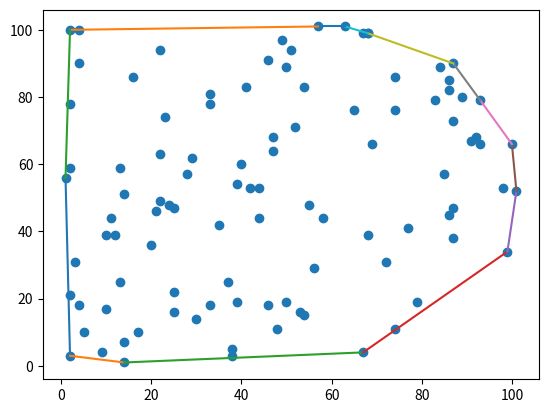

Python code for this plot:
import random
import matplotlib.pyplot as plt
import matplotlib.animation as animation
import math


# 在（start,end)区间内，随机生成具有 n 个点的点集（return: list [(x1,y1)...(xn,yn)]）
def sample(n, start=0, end=101):
    return list(zip([random.randint(start, end) for _ in range(n)], [random.randint(start, end) for _ in range(n)]))
  




'''
# 计算两个向量之间的叉积。返回三点之间的关系：

<0，说明第三个点是向左转，则保留第二个点（栈顶元素）,再加入第三个点
>0，说明第三个点是向右转，则删除第二个点（栈顶元素）,再加入第三个点
=0，说明三点共线

'''       
def ccw(a, b, c):
    return ((b[1] - a[1]) * (c[0] - b[0]))   -    ((c[1] - b[1]) * (b[0] - a[0]) )






# 分别求出后面n-1个点与出发点的斜率，借助sorted完成从小到大排序
def compute(next):
    
    start = points[0]  # 第一个点

    # 按极角序排列的方法，但现在输入的坐标点是笛卡尔坐标点。不适合用这个
    # angle = math.atan2( start[2] - next[2], start[1] - next[1] )
    # return angle


    # 按斜率排列的方法
    if start[0] == next[0]:  # 如果x坐标相同，那么求斜率时会出现分母为0的情况,直接返回斜率无穷大
        return 99999
    slope = (start[1] - next[1]) / (start[0] - next[0])
   
    return slope










def Graham_Scan(points):

    # # 找到最左边且最下面的点作为出发点，和第一位互换
    Min=9999
    
    for i in range(len(points)):
        # 寻找最左边的点
        if points[i][0]<Min:
            Min = points[i][0]
            index = i
        # 如果同在最左边，可取y值更小的
        elif points[i][0]==Min:
            if points[i][1]<=points[index][1]:
                Min = points[i][0]
                index = i
    # 和第一位互换位置
    temp = points[0]
    points[0] = points[index]
    points[index] = temp


   

    # 排序：从第二个元素开始，按与第一个元素的斜率排序
    points = points[:1] + sorted(points[1:], key=compute)   # 前半部分是出发点  ；  后半部分是经过按斜率排序之后的n-1个坐标点     注意： “+”是拼接的含义，不是数值相加



    # 用列表模拟一个栈。（最先加入的是前两个点，前两次while必定不成立，从而将点加进去）
    convex_hull = []
    
    for p in points:
        
        '''
        # 如果能顺时针方向（右转）连接第三个顶点，就删除栈顶元素再加入这个顶点 ； 否则（向左转才达到第三个顶点），直接加入这个顶点  
        convex_hull[-2]：栈顶元素下面的元素
        convex_hull[-1]：栈顶元素
        p：要分析的第三个顶点

        '''
        while len(convex_hull) > 1 and ccw(convex_hull[-2], convex_hull[-1], p) >= 0:
            convex_hull.pop()
        convex_hull.append(p)

    return convex_hull



def show_result(points, results):
    """
    画图
    :param points: 所有点集
    :param results: 所有边集
    :return: picture
    """
    all_x = []
    all_y = []
    for item in points:
        a, b = item
        all_x.append(a)
        all_y.append(b)

    for i in range(len(results)-1):
        item_1=results[i]
        item_2 = results[i+1]
        #  横坐标,纵坐标
        one_, oneI = item_1
        two_, twoI = item_2
        plt.plot([one_, two_], [oneI, twoI])

    plt.scatter(all_x, all_y)
    plt.show()






if __name__ == '__main__':

    # points = [(101, 47), (32, 40), (21, 90), (65, 100), (98, 64), (81, 43), (51, 20), (75, 82), (90, 34), (38, 101)]
    points = sample(100)


    hull = Graham_Scan(points)  
    print(hull)



    # 可视化，有利于检查结果的正确性
    hull.append(hull[0])  # 把最后一个点和源点连起来，绘制成闭合连线（仅在画图时这样处理）
    show_result(points, hull)

    
